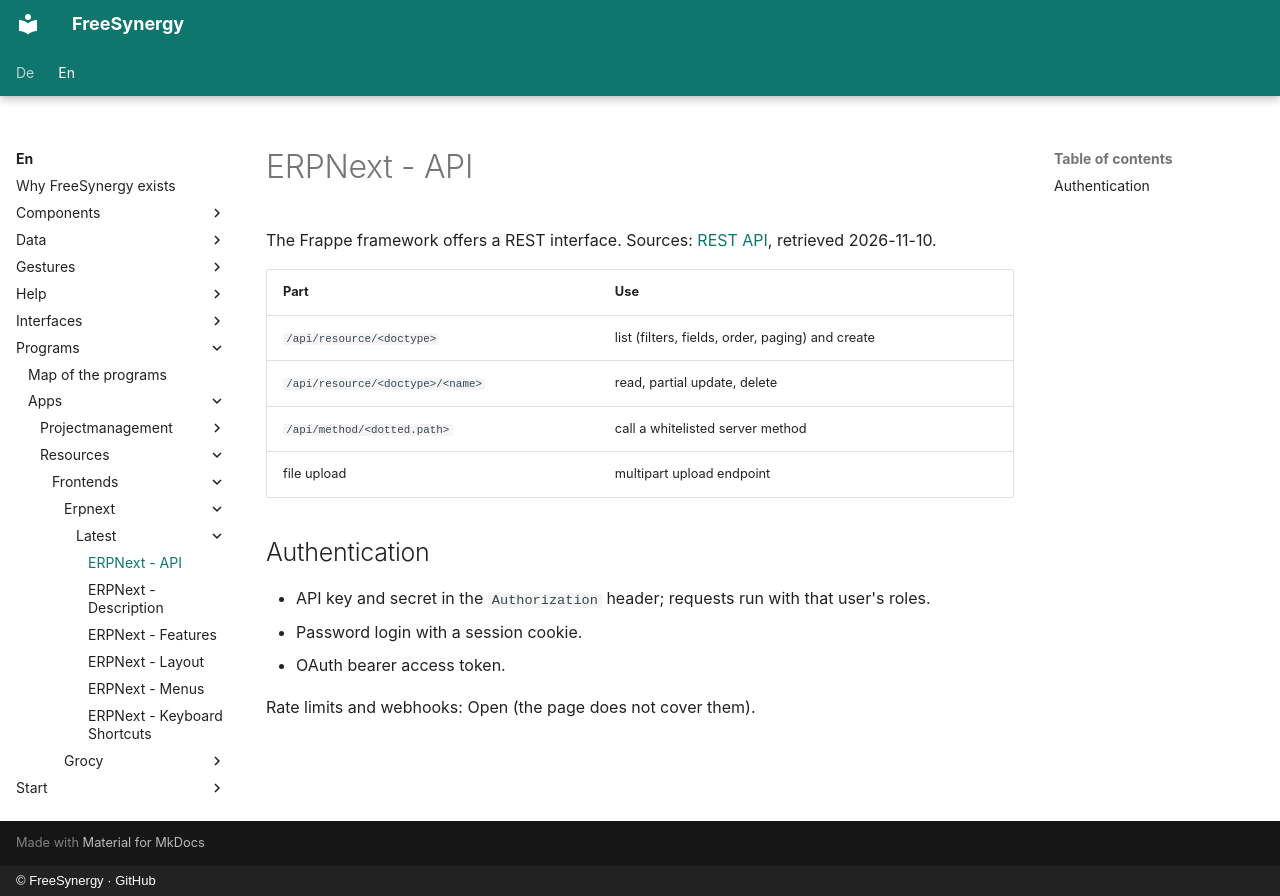

repository: FreeSynergy/fs-documentation · page: en/programs/apps/resources/frontends/erpnext/latest/api/index.html · generator: mkdocs · copyright: © FreeSynergy · GitHub

# ERPNext - API

The Frappe framework offers a REST interface. Sources: [REST API](https://docs.frappe.io/framework/user/en/api/rest), retrieved 2026-11-10.

| Part | Use |
|------|-----|
| `/api/resource/<doctype>` | list (filters, fields, order, paging) and create |
| `/api/resource/<doctype>/<name>` | read, partial update, delete |
| `/api/method/<dotted.path>` | call a whitelisted server method |
| file upload | multipart upload endpoint |

## Authentication

- API key and secret in the `Authorization` header; requests run with that user's roles.
- Password login with a session cookie.
- OAuth bearer access token.

Rate limits and webhooks: Open (the page does not cover them).
